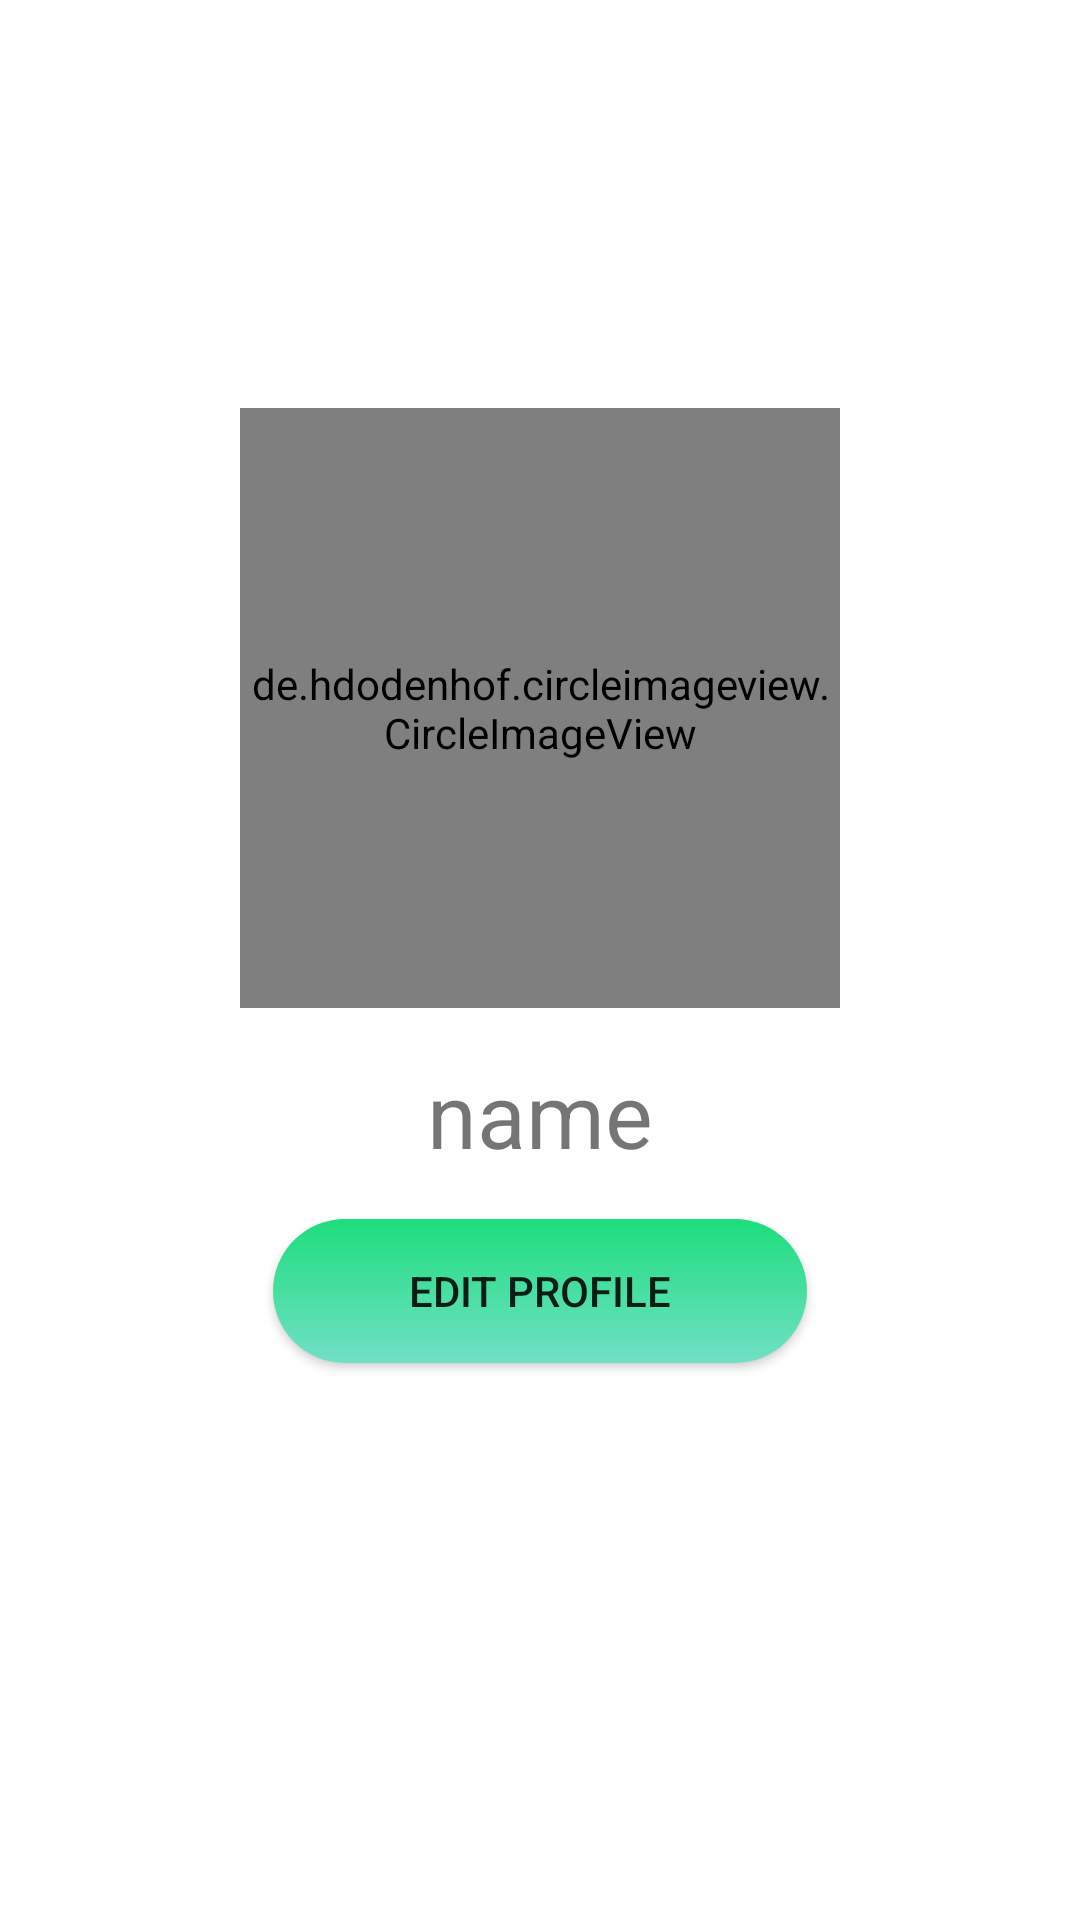

Produce the Android XML layout that renders to this screen, including the resource entries it uses.
<!-- AndroidManifest.xml: application theme Theme.OurStory -->
<!-- res/layout/activity_profile.xml -->
<?xml version="1.0" encoding="utf-8"?>
<RelativeLayout xmlns:android="http://schemas.android.com/apk/res/android"
    xmlns:tools= "http://schemas.android.com/tools"
    android:layout_width="match_parent"
    android:layout_height="match_parent"
    android:padding="16dp"
    tools:context=".ProfileActivity">

    <de.hdodenhof.circleimageview.CircleImageView
        android:id="@+id/image_profile"
        android:layout_width="200dp"
        android:layout_height="200dp"
        android:layout_marginTop="120dp"
        android:layout_centerHorizontal="true"
        tools:src="@drawable/profile" />

    <TextView
        android:id="@+id/name_profile"
        android:layout_width="match_parent"
        android:layout_height="wrap_content"
        android:layout_below="@+id/image_profile"
        android:text="@string/name_profile"
        android:textSize="30sp"
        android:layout_marginStart="90dp"
        android:layout_marginTop="15dp"
        android:textAlignment="center"
        android:layout_centerHorizontal="true"/>

    <Button
        android:id="@+id/button_edit_profile"
        android:layout_width="match_parent"
        android:layout_height="wrap_content"
        android:layout_below="@+id/name_profile"
        android:layout_marginTop="15dp"
        android:text="@string/edit_profile"
        android:layout_centerHorizontal="true"
        android:layout_marginStart="150dp"
        android:background="@drawable/custom_background_button"/>

</RelativeLayout>
<!-- resources referenced by this layout -->
<resources>
  <!-- drawable custom_background_button (drawable) -->
  <?xml version="1.0" encoding="utf-8"?>
  <shape xmlns:android="http://schemas.android.com/apk/res/android"
      android:shape="rectangle">
  
      <gradient
          android:startColor="#1DDE7D"
          android:endColor="#72DFC5"
          android:angle="270" />
      <corners android:radius="30dp"/>
  </shape>
  <string name="edit_profile">EDIT PROFILE</string>
  <string name="name_profile">name</string>
  <style name="Theme.OurStory" parent="Theme.MaterialComponents.DayNight.DarkActionBar">
           Primary brand color.
          <item name="colorPrimary">@color/black</item>
          <item name="colorPrimaryVariant">@color/black</item>
          <item name="colorOnPrimary">@color/white</item>
           Secondary brand color.
          <item name="colorSecondary">@color/black</item>
          <item name="colorSecondaryVariant">@color/black</item>
          <item name="colorOnSecondary">@color/black</item>
          
          <item name="android:statusBarColor" tools:targetApi="l">?attr/colorPrimaryVariant</item>
          
      </style>
  <color name="black">#1DDE7D</color>
  <color name="white">#FFFFFFFF</color>
</resources>
